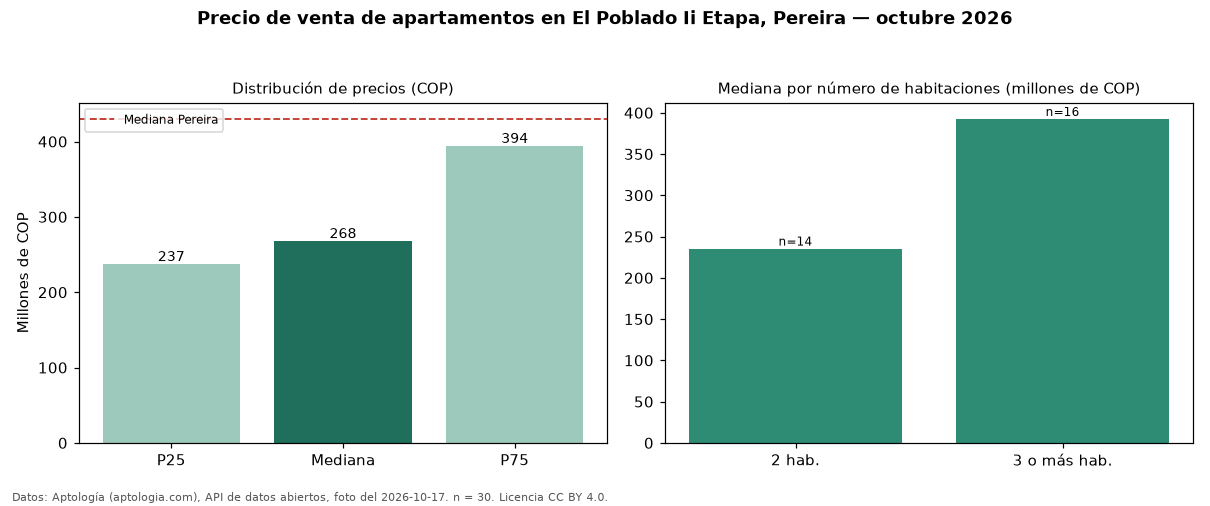

The file beside this chart, header and first rows:
seccion, metrica, valor_cop, n
precio, p25, 237000000, 30
precio, mediana, 267500000, 30
precio, p75, 393750000, 30
precio, minimo, 210000000, 30
precio, maximo, 430000000, 30
parqueadero, avisos_con_parqueadero, 23, 30
parqueadero, mediana_con_parqueadero, 330000000, 23
habitaciones, 2, 235500000, 14
habitaciones, 3+, 392500000, 16
ciudad, mediana_ciudad, 430000000, 
fuente, fecha_foto, 2026-10-17, 
fuente, atribucion, https://www.aptologia.com/venta/pereira/…, 
